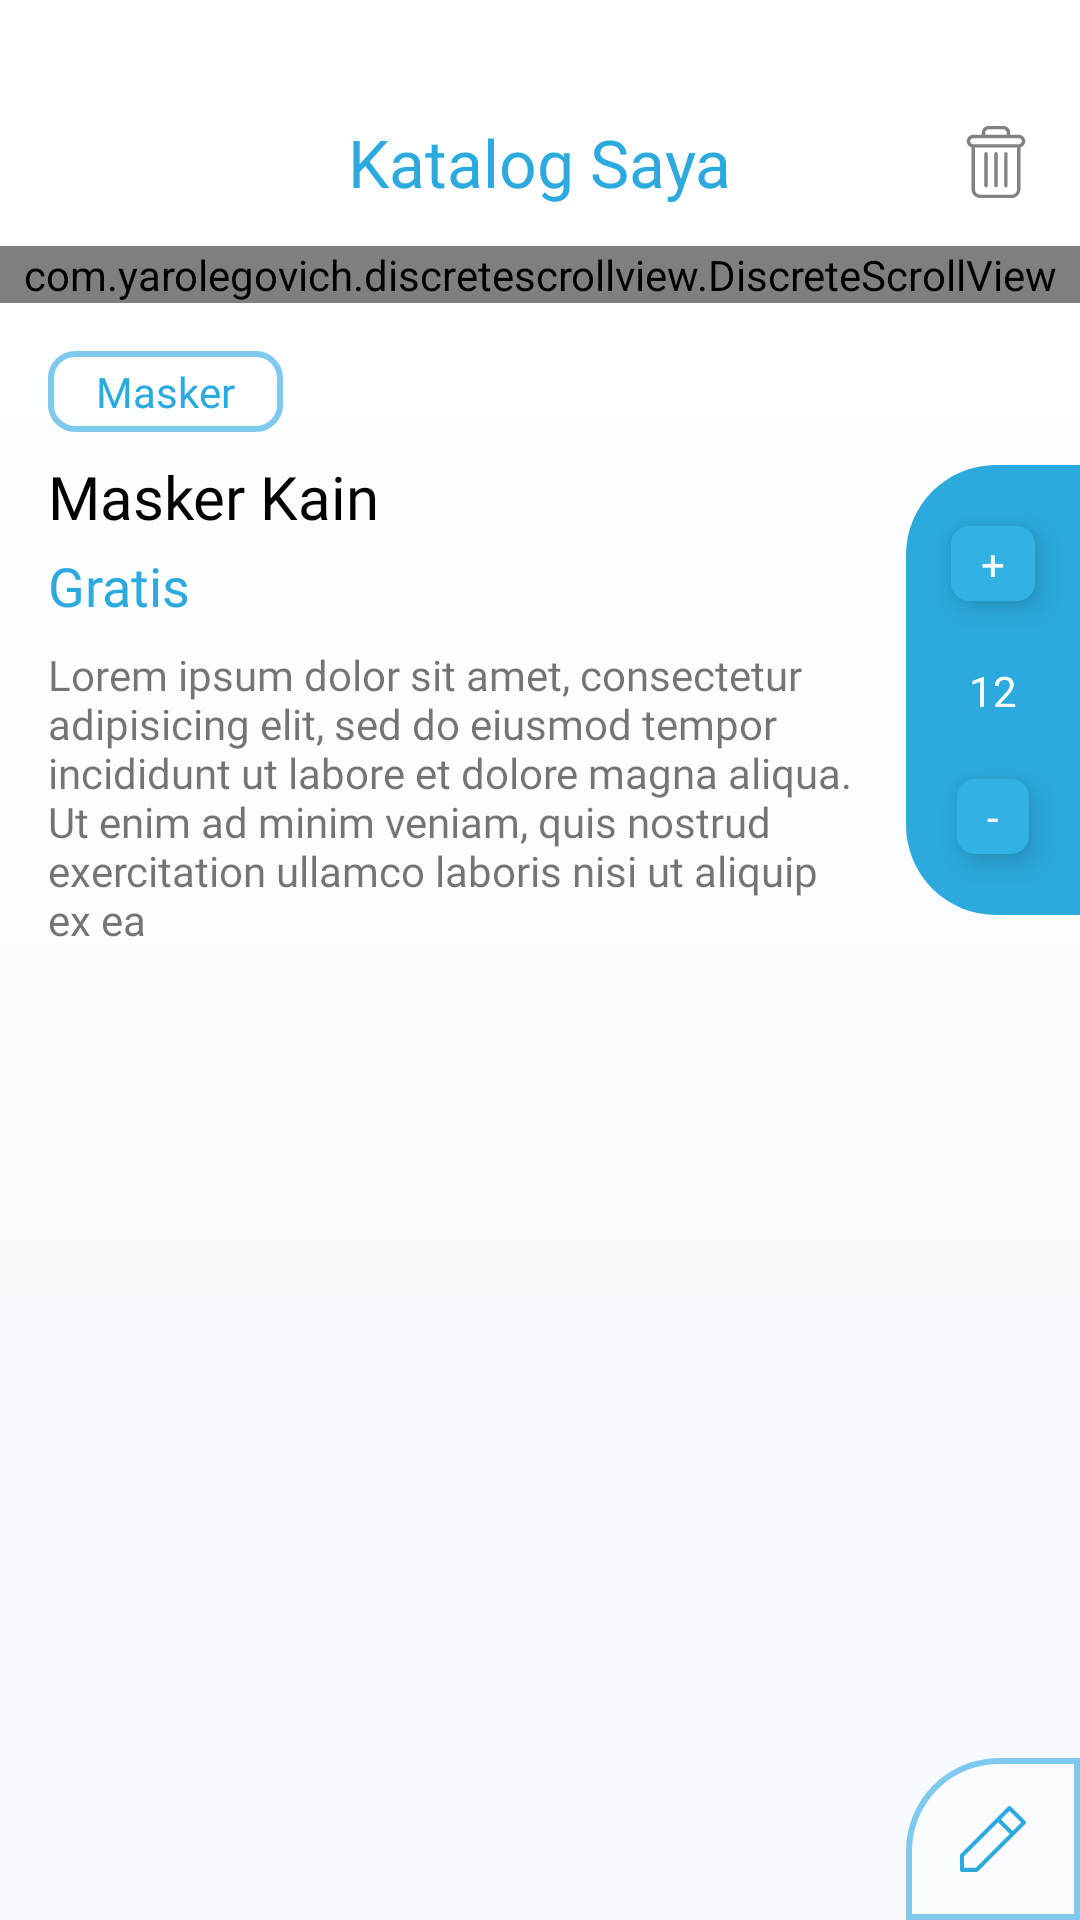

Here is an Android app screen rendered from its layout file. Give the layout XML and the strings, colors and styles it references.
<!-- AndroidManifest.xml: application theme AppTheme -->
<!-- res/layout/fragment_detail.xml -->
<?xml version="1.0" encoding="utf-8"?>
<androidx.constraintlayout.widget.ConstraintLayout xmlns:android="http://schemas.android.com/apk/res/android"
    xmlns:app="http://schemas.android.com/apk/res-auto"
    xmlns:tools="http://schemas.android.com/tools"
    android:layout_width="match_parent"
    android:layout_height="match_parent"
    android:background="@drawable/bg_gradient"
    tools:context=".ui.katalog.detail.DetailFragment">

    <Toolbar
        android:id="@+id/toolbar"
        android:layout_width="match_parent"
        android:layout_height="?attr/actionBarSize"
        android:layout_marginTop="26dp"
        app:layout_constraintEnd_toEndOf="parent"
        app:layout_constraintStart_toStartOf="parent"
        app:layout_constraintTop_toTopOf="parent">

        <TextView
            android:id="@+id/page_title"
            style="@style/TextTitle.H3"
            android:layout_width="wrap_content"
            android:layout_height="wrap_content"
            android:layout_gravity="center"
            android:text="Katalog Saya"
            android:textColor="@color/bluePrimary" />

        <ImageButton
            android:id="@+id/nav_back"
            android:layout_width="wrap_content"
            android:layout_height="wrap_content"
            android:layout_marginStart="16dp"
            android:background="@android:color/transparent"
            android:src="@drawable/ic_chevron_left" />

        <ImageButton
            android:id="@+id/btn_delete_catalog"
            android:layout_width="wrap_content"
            android:layout_height="wrap_content"
            android:src="@drawable/ic_delete"
            android:background="@android:color/transparent"
            android:layout_gravity="end"
            android:layout_marginEnd="16dp"
            />

    </Toolbar>

    <com.yarolegovich.discretescrollview.DiscreteScrollView
        android:id="@+id/rv_katalog_preview"
        android:layout_width="match_parent"
        android:layout_height="wrap_content"
        android:overScrollMode="always"
        app:dsv_orientation="horizontal"
        app:layout_constraintEnd_toEndOf="parent"
        app:layout_constraintStart_toStartOf="parent"
        app:layout_constraintTop_toBottomOf="@+id/toolbar"
        tools:listitem="@layout/item_katalog_preview" />

    <ImageButton
        android:id="@+id/fab_edit"
        android:layout_width="0dp"
        android:layout_height="wrap_content"
        android:background="@drawable/bg_round_top_left"
        android:src="@drawable/ic_edit_blue"
        app:layout_constraintBottom_toBottomOf="parent"
        app:layout_constraintEnd_toEndOf="parent"
        app:layout_constraintStart_toStartOf="@+id/guideline12" />

    <TextView
        android:id="@+id/tv_category"
        style="@style/TextRegular"
        android:layout_width="wrap_content"
        android:layout_height="wrap_content"
        android:layout_marginStart="16dp"
        android:layout_marginTop="16dp"
        android:background="@drawable/tv_outlined"
        android:text="Masker"
        android:textColor="@color/bluePrimary"
        app:layout_constraintStart_toStartOf="parent"
        app:layout_constraintTop_toBottomOf="@+id/rv_katalog_preview" />

    <TextView
        android:id="@+id/tv_title"
        style="@style/TextSubtitle"
        android:layout_width="0dp"
        android:layout_height="wrap_content"
        android:layout_marginStart="16dp"
        android:layout_marginTop="8dp"
        android:layout_marginEnd="16dp"
        android:text="Masker Kain"
        android:textColor="@android:color/black"
        android:textSize="20sp"
        app:layout_constraintEnd_toEndOf="parent"
        app:layout_constraintHorizontal_bias="0.0"
        app:layout_constraintStart_toStartOf="parent"
        app:layout_constraintTop_toBottomOf="@+id/tv_category" />

    <TextView
        android:id="@+id/tv_price"
        style="@style/TextRegular"
        android:layout_width="wrap_content"
        android:layout_height="wrap_content"
        android:layout_marginStart="16dp"
        android:layout_marginTop="4dp"
        android:text="Gratis"
        android:textColor="@color/bluePrimary"
        android:textSize="18sp"
        app:layout_constraintStart_toStartOf="parent"
        app:layout_constraintTop_toBottomOf="@+id/tv_title" />

    <View
        android:id="@+id/view3"
        android:layout_width="0dp"
        android:layout_height="150dp"
        android:layout_marginTop="54dp"
        android:background="@drawable/bg_stock_info"
        app:layout_constraintEnd_toEndOf="parent"
        app:layout_constraintStart_toStartOf="@+id/guideline12"
        app:layout_constraintTop_toBottomOf="@+id/rv_katalog_preview" />

    <androidx.constraintlayout.widget.Guideline
        android:id="@+id/guideline12"
        android:layout_width="wrap_content"
        android:layout_height="wrap_content"
        android:orientation="vertical"
        app:layout_constraintGuide_end="58dp" />

    <TextView
        android:id="@+id/btn_add_stock"
        style="@style/TextRegular"
        android:layout_width="wrap_content"
        android:layout_height="wrap_content"
        android:background="@drawable/bg_btn_stock"
        android:elevation="6dp"
        android:text="+"
        android:textColor="@android:color/white"
        app:layout_constraintBottom_toTopOf="@+id/tv_stock_count"
        app:layout_constraintEnd_toEndOf="@+id/tv_stock_count"
        app:layout_constraintStart_toStartOf="@+id/tv_stock_count"
        app:layout_constraintTop_toTopOf="@+id/view3" />

    <TextView
        android:id="@+id/btn_min_stock"
        style="@style/TextRegular"
        android:layout_width="wrap_content"
        android:layout_height="wrap_content"
        android:background="@drawable/bg_btn_stock"
        android:elevation="6dp"
        android:text="-"
        android:textColor="@android:color/white"
        app:layout_constraintBottom_toBottomOf="@+id/view3"
        app:layout_constraintEnd_toEndOf="@+id/tv_stock_count"
        app:layout_constraintStart_toStartOf="@+id/tv_stock_count"
        app:layout_constraintTop_toBottomOf="@+id/tv_stock_count" />

    <TextView
        android:id="@+id/tv_stock_count"
        style="@style/TextRegular"
        android:layout_width="wrap_content"
        android:layout_height="wrap_content"
        android:text="12"
        android:textColor="@android:color/white"
        app:layout_constraintBottom_toTopOf="@+id/btn_min_stock"
        app:layout_constraintEnd_toEndOf="parent"
        app:layout_constraintStart_toStartOf="@+id/view3"
        app:layout_constraintTop_toBottomOf="@+id/btn_add_stock" />

    <TextView
        android:layout_marginTop="8dp"
        android:id="@+id/tv_description"
        style="@style/TextRegular"
        android:layout_width="0dp"
        android:layout_height="wrap_content"
        android:layout_marginStart="16dp"
        android:layout_marginEnd="16dp"
        android:text="Lorem ipsum dolor sit amet, consectetur adipisicing elit, sed do eiusmod tempor incididunt ut labore et dolore magna aliqua. Ut enim ad minim veniam, quis nostrud exercitation ullamco laboris nisi ut aliquip ex ea "
        app:layout_constraintEnd_toEndOf="@id/guideline12"
        app:layout_constraintHorizontal_bias="1.0"
        app:layout_constraintStart_toStartOf="parent"
        app:layout_constraintTop_toBottomOf="@+id/tv_price" />

</androidx.constraintlayout.widget.ConstraintLayout>
<!-- res/layout/item_katalog_preview.xml (included above) -->
<?xml version="1.0" encoding="utf-8"?>
<com.github.siyamed.shapeimageview.RoundedImageView xmlns:android="http://schemas.android.com/apk/res/android"
    android:layout_width="250dp"
    android:layout_height="300dp"
    xmlns:tools="http://schemas.android.com/tools"
    xmlns:app="http://schemas.android.com/apk/res-auto"
    android:layout_margin="8dp"
    app:siRadius="30dp"
    android:id="@+id/img_preview"
    android:scaleType="centerCrop"
    tools:src="@drawable/placeholder_katalog">

</com.github.siyamed.shapeimageview.RoundedImageView>
<!-- resources referenced by this layout -->
<resources>
  <color name="bluePrimary">#2CAADE</color>
  <!-- drawable bg_btn_stock (drawable) -->
  <?xml version="1.0" encoding="utf-8"?>
  <shape xmlns:android="http://schemas.android.com/apk/res/android" android:shape="rectangle">
  
      <corners android:radius="6dp" />
      <solid android:color="@color/blueStockButton" />
      <padding
          android:right="10dp"
          android:left="10dp"
          android:top="3dp"
          android:bottom="3dp"
          />
  
  </shape>
  <!-- drawable bg_gradient (drawable) -->
  <?xml version="1.0" encoding="utf-8"?>
  <selector xmlns:android="http://schemas.android.com/apk/res/android">
  
      <item>
          <shape>
              <gradient
                  android:angle="270"
                  android:startColor="@android:color/white"
                  android:endColor="#F6FAFF" />
          </shape>
      </item>
  
  </selector>
  <!-- drawable bg_round_top_left (drawable) -->
  <?xml version="1.0" encoding="utf-8"?>
  <shape android:shape="rectangle" xmlns:android="http://schemas.android.com/apk/res/android">
  
      <corners
          android:topLeftRadius="30dp"
          />
      <stroke android:color="@color/bluePrimarySoft" android:width="2dp"/>
      <padding
          android:bottom="16dp"
          android:top="16dp"
          android:left="16dp"
          android:right="16dp"
          />
      <solid android:color="@color/whiteTrans"/>
  </shape>
  <!-- drawable bg_stock_info (drawable) -->
  <?xml version="1.0" encoding="utf-8"?>
  <shape xmlns:android="http://schemas.android.com/apk/res/android" android:shape="rectangle">
  
      <solid android:color="@color/bluePrimaryStrong"/>
      <corners
          android:topLeftRadius="30dp"
          android:bottomLeftRadius="30dp"
          />
  
  
  </shape>
  <!-- drawable ic_edit_blue (drawable) -->
  <vector android:height="22dp" android:viewportHeight="22"
      android:viewportWidth="22" android:width="22dp" xmlns:android="http://schemas.android.com/apk/res/android">
      <path android:fillColor="#2CAADE" android:pathData="M21.7986,5.0136L16.9864,0.2014C16.7179,-0.0671 16.2828,-0.0671 16.0143,0.2014L0.2028,16.0129C0.0739,16.1418 0.0014,16.3164 0.0014,16.499L0,21.3125C0,21.4945 0.0725,21.6697 0.2014,21.7986C0.3303,21.9275 0.5055,22 0.6875,22L5.501,21.9986C5.6836,21.9986 5.8582,21.9261 5.9871,21.7972L21.7986,5.9857C22.0671,5.7172 22.0671,5.2821 21.7986,5.0136V5.0136ZM5.2153,20.6249L1.3736,20.6263L1.3749,16.7846L12.7187,5.4408L16.5591,9.2812C16.559,9.2812 5.2153,20.6249 5.2153,20.6249V20.6249ZM17.5312,8.309L13.6909,4.4687L16.5,1.6596L20.3403,5.4999L17.5312,8.309Z"/>
  </vector>
  <!-- drawable tv_outlined (drawable) -->
  <?xml version="1.0" encoding="utf-8"?>
  <shape android:shape="rectangle" xmlns:android="http://schemas.android.com/apk/res/android">
  
      <stroke android:color="@color/bluePrimarySoft" android:width="2dp" />
      <corners android:radius="8dp" />
      <padding android:bottom="4dp"
          android:top="4dp"
          android:left="16dp"
          android:right="16dp"
          />
      <solid android:color="@android:color/transparent" />
  
  </shape>
  <style name="TextRegular">
          <item name="android:fontFamily">@font/poppins_regular</item>
      </style>
  <style name="TextSubtitle">
          <item name="android:fontFamily">@font/poppins_semibold</item>
          <item name="android:textSize">18sp</item>
      </style>
  <style name="TextTitle.H3">
          <item name="android:textSize">22sp</item>
      </style>
  <style name="AppTheme" parent="Theme.AppCompat.Light.DarkActionBar">
          
          <item name="colorPrimary">@color/colorPrimary</item>
          <item name="colorPrimaryDark">@color/colorPrimaryDark</item>
          <item name="colorAccent">@color/colorAccent</item>
      </style>
  <color name="blueStockButton">#32B1E5</color>
  <color name="bluePrimarySoft">#80C9EE</color>
  <color name="whiteTrans">#80FFFFFF</color>
  <color name="bluePrimaryStrong">#2CAADE</color>
  <color name="colorPrimary">#008577</color>
  <color name="colorPrimaryDark">#00574B</color>
  <color name="colorAccent">#D81B60</color>
</resources>
